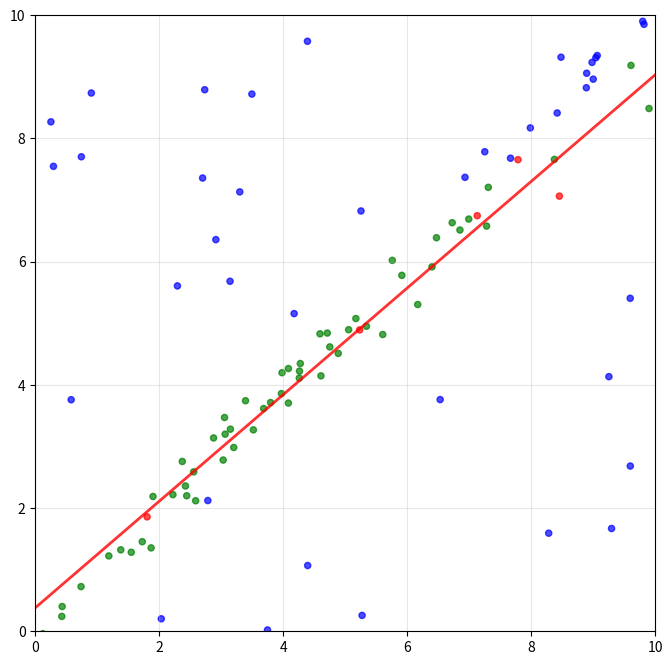

The script that saved this image:
import numpy as np
import matplotlib.pyplot as plt

def generate_point():
    x = 100
    y = 100
    while x > 10 or y > 10:
        if np.random.uniform(0, 1) < 0.2:
            # Generate a point with a specific distribution
            x = np.random.uniform(0, 10)
            y = np.random.uniform(0, 10)
        else:
            # linear data
            val = np.random.uniform(0, 10)
            x = val + np.random.normal(val, .15)
            y = val + np.random.normal(val, .25)
    return x, y

# Generate 100 data points
points = [generate_point() for _ in range(100)]
x_coords = [point[0] for point in points]
y_coords = [point[1] for point in points]

# Randomly select 5 points for line fitting
np.random.seed(42)  # For reproducible results
selected_indices = np.random.choice(len(points), size=5, replace=False)
selected_x = [x_coords[i] for i in selected_indices]
selected_y = [y_coords[i] for i in selected_indices]

# Fit a line through the selected points
coefficients = np.polyfit(selected_x, selected_y, 1)
slope, intercept = coefficients

# Generate line points for plotting
x_line = np.linspace(0, 10, 100)
y_line = slope * x_line + intercept

# Calculate distance from each point to the line
# Line equation: ax + by + c = 0, where a = -slope, b = 1, c = -intercept
# Distance = |ax + by + c| / sqrt(a^2 + b^2)
a = -slope
b = 1
c = -intercept

distances = []
for x, y in zip(x_coords, y_coords):
    distance = abs(a * x + b * y + c) / np.sqrt(a**2 + b**2)
    distances.append(distance)

# Determine colors based on distance to line
colors = []
for i, distance in enumerate(distances):
    if i in selected_indices:
        colors.append('red')  # Selected points remain red
    elif distance <= 0.5:
        colors.append('green')  # Points within 0.5 of line are green
    else:
        colors.append('blue')  # Other points remain blue

# Create the scatter plot
plt.figure(figsize=(8, 8))
# Plot all points with their assigned colors
plt.scatter(x_coords, y_coords, s=20, alpha=0.7, c=colors)
# Plot line of best fit
plt.plot(x_line, y_line, 'red', linewidth=2, alpha=0.8)
plt.grid(True, alpha=0.3)
plt.tick_params(axis='both', which='major')
plt.xlim(0, 10)  # Lock x-axis to 0-10
plt.ylim(0, 10)  # Lock y-axis to 0-10
plt.show()
